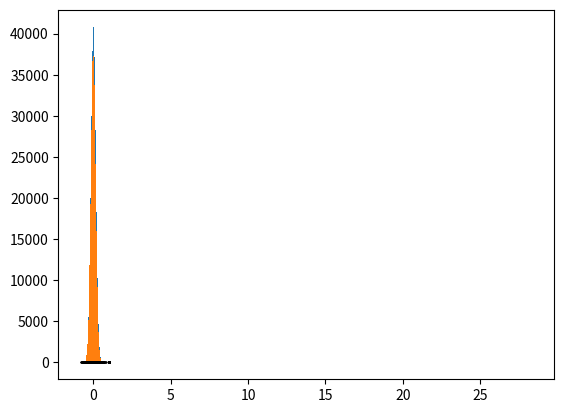

This figure's Python source: (Note: this script raises an exception after producing the figure.)
'''
The mean field model for a balanced network stats with N neurons both excittory and inhibitory wherein the 
Neurind recieve both exteranla and recurrent input. For the recurrent input each neuron recieves K excitatory and K inhibitory inputs.
K is assumed to be much smaller than N. 

                1 << K << N

Looking at the case of a largw K and a constant externalinput to the network, the main input to a cell of type j (either excitiry or inhibitory) 
is given by the sum of the external input and the recurrent input. The recurrent input is the sum of the input from the other neurons of the same type.

'''

import numpy as np
import matplotlib.pyplot as plt

# Parameters
N = 1000    # Number of neurons
K = 100     # Number of inputs per neuron
g = 5.0     # Synaptic coupling

# External input
m = 25.0    # Mean
s = 1.0     # Standard deviation

# Time vector
T = 1000
dt = 0.1

# Initialize the variables
r = np.zeros((2,N)) # Activity  of the neurons
J = np.zeros((2,N,N)) # Synaptic weights

# Initialize the synaptic weights
J = [g * np.random.normal(0, 1, (N, N)) / np.sqrt(N) for _ in range(2)]

# Initialize the external input
I = np.zeros((2, N))
I[0] = np.random.normal(m, s, N)
I[1] = np.random.normal(m, s, N)

# Initialize the activity
r = np.zeros((2, N))

# Time evolution
for t in range(T):
    r = np.tanh(I + np.array([np.dot(J[i], r[i]) for i in range(2)]))
    # if t % 100 == 0:
    #     plt.plot(r[0], r[1], 'k.', markersize=1)
    #     plt.show()

# Plot the activity of the neurons
plt.plot(r[0], r[1], 'k.', markersize=1)
plt.show()

# Plot the synaptic weights
plt.plot(J[0].flatten(), J[1].flatten(), 'k.', markersize=1)
plt.show()

# Plot the distribution of the synaptic weights
plt.hist(J[0].flatten(), bins=100)
plt.show()
plt.hist(J[1].flatten(), bins=100)
plt.show()


# Plot the distribution of the activity
plt.hist(r[0],bins=100)
plt.show()
plt.hist(r[1],bins=100)
plt.show()

# Plot the distribution of the external input
plt.hist(I[0],bins=100)
plt.show()
plt.hist(I[1],bins=100)
plt.show()

# Plot the distribution of the input
plt.hist(I[0]+np.einsum('ijk,jk->ji',J,r)[0],bins=100)
plt.show()
plt.hist(I[1]+np.einsum('ijk,jk->ji',J,r)[1],bins=100)
plt.show()

# Plot the distribution of the input
plt.hist(np.einsum('ijk,jk->ji',J,r)[0],bins=100)
plt.show()
plt.hist(np.einsum('ijk,jk->ji',J,r)[1],bins=100)
plt.show()

